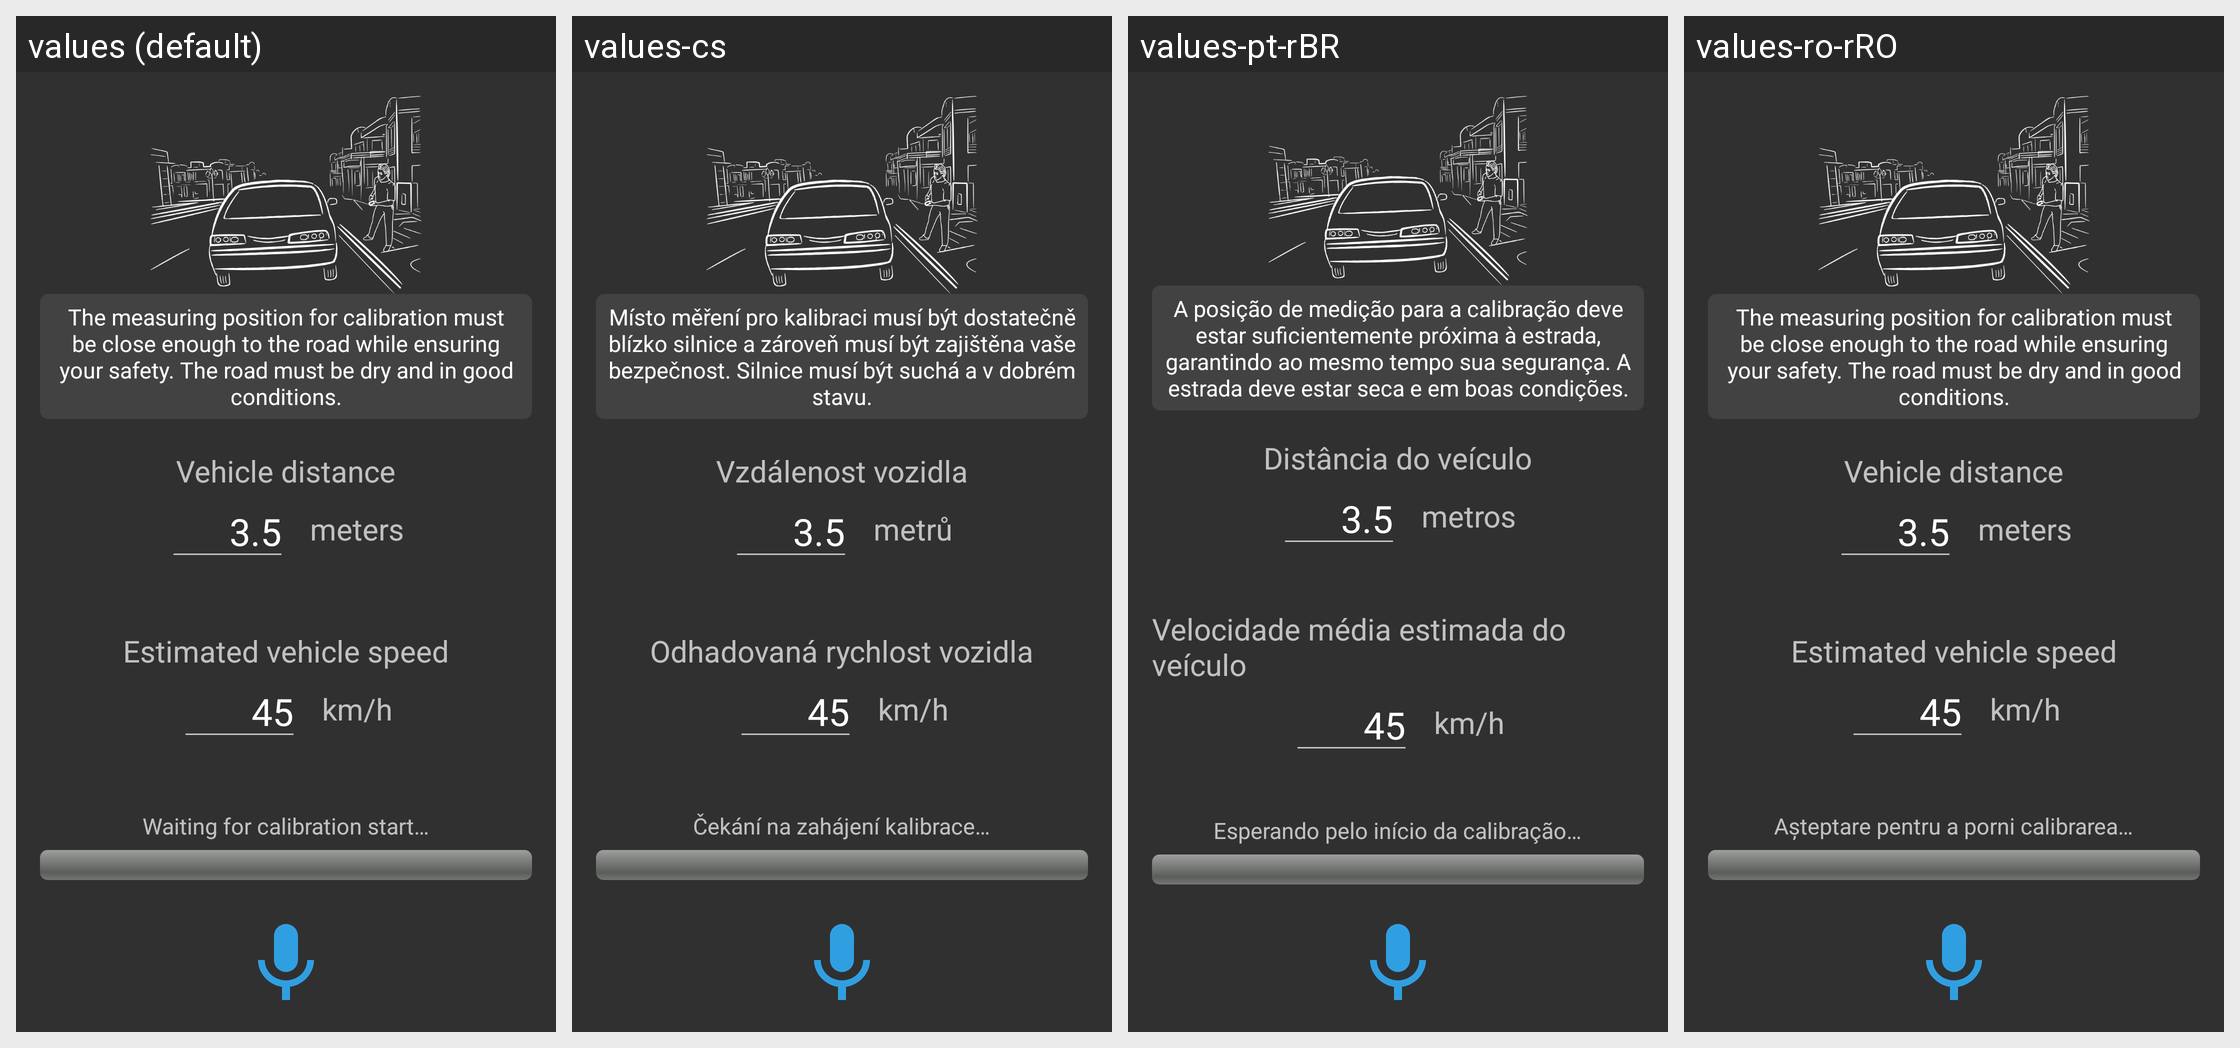

The same Android screen rendered under several of its app's locales, left to right. List the strings drawn on it with the default value and each locale's translation.
Android screen res/layout/activity_traffic_calibration.xml rendered under 4 locales, left to right: values (default), values-cs, values-pt-rBR, values-ro-rRO. Device: Nexus 5 (rendered at 1080×1920; each locale shown at half size, 540×960, under a caption strip naming it); theme Theme.AppCompat.
Other locales in the repository, not shown: values-ar, values-br, values-co, values-de, values-es, values-fr, values-it, values-ja, values-zh.
Strings drawn on this screen, with the default value and each locale's value (text and hints the layout hard-codes, and strings that could not be matched under every locale, appear in the picture but are not listed):

calibration_manual_traffic
  values: The measuring position for calibration must be close enough to the road while ensuring your safety. The road must be dry and in good conditions.
  values-cs: Místo měření pro kalibraci musí být dostatečně blízko silnice a zároveň musí být zajištěna vaše bezpečnost. Silnice musí být suchá a v dobrém stavu.
  values-pt-rBR: A posição de medição para a calibração deve estar suficientemente próxima à estrada, garantindo ao mesmo tempo sua segurança. A estrada deve estar seca e em boas condições.
  values-ro-rRO: The measuring position for calibration must be close enough to the road while ensuring your safety. The road must be dry and in good conditions.  [not translated; the default value is used]

calibration_distance_vehicle
  values: Vehicle distance
  values-cs: Vzdálenost vozidla
  values-pt-rBR: Distância do veículo
  values-ro-rRO: Vehicle distance  [not translated; the default value is used]

meters
  values: meters
  values-cs: metrů
  values-pt-rBR: metros
  values-ro-rRO: meters  [not translated; the default value is used]

calibration_average_vehicle_speed
  values: Estimated vehicle speed
  values-cs: Odhadovaná rychlost vozidla
  values-pt-rBR: Velocidade média estimada do veículo
  values-ro-rRO: Estimated vehicle speed  [not translated; the default value is used]

km_h
  values: km/h
  values-cs: km/h
  values-pt-rBR: km/h
  values-ro-rRO: km/h  [not translated; the default value is used]

calibration_status_waiting_for_user_start
  values: Waiting for calibration start…
  values-cs: Čekání na zahájení kalibrace…
  values-pt-rBR: Esperando pelo início da calibração…
  values-ro-rRO: Așteptare pentru a porni calibrarea…
